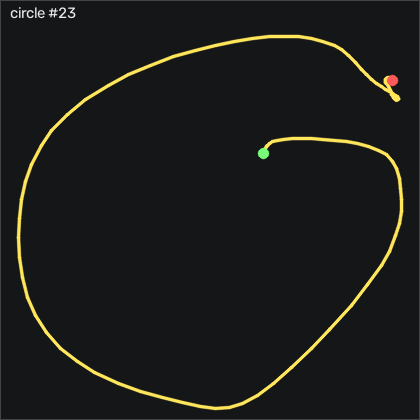

The file beside this chart, header and first rows:
t_s, ax, ay, az, gx, gy, gz, seq
0.00000, -0.889, -0.322, 0.201, 0.2342, -0.5286, 1.067, 29258
0.01100, -0.894, -0.326, 0.199, -0.3748, -0.5286, 0.274, 29259
0.02000, -0.902, -0.342, 0.2, -0.9238, -0.6206, -0.701, 29260
0.03000, -0.91, -0.358, 0.194, -1.077, -0.9256, -0.915, 29261
0.04000, -0.92, -0.376, 0.19, -0.8938, -1.505, -0.793, 29262
0.05100, -0.932, -0.4, 0.185, -0.3748, -2.176, -0.549, 29263
0.06000, -0.933, -0.423, 0.182, 0.3562, -3.395, 0.122, 29264
0.07000, -0.925, -0.449, 0.179, 1.423, -4.736, 1.372, 29265
0.08000, -0.938, -0.477, 0.178, 2.765, -5.804, 1.646, 29266
0.09000, -0.95, -0.515, 0.179, 4.685, -7.511, -0.61, 29267
0.1, -0.891, -0.561, 0.173, 6.545, -10.71, -1.463, 29268
0.11, -0.877, -0.629, 0.175, 8.832, -11.72, -1.677, 29269
0.12, -0.901, -0.727, 0.178, 12.13, -11.5, -2.256, 29270
0.13, -0.87, -0.832, 0.172, 17.09, -13.7, -1.86, 29271
0.14, -0.778, -0.96, 0.176, 24.72, -15.56, -1.799, 29272
0.15, -0.725, -1.031, 0.189, 36.48, -13.03, -2.226, 29273
0.16, -0.721, -0.983, 0.163, 51.15, -8.304, -3.262, 29274
0.17, -0.704, -0.904, 0.155, 64.5, -4.218, -4.024, 29275
0.181, -0.704, -0.791, 0.128, 75.27, -0.1936, -2.317, 29276
0.19, -0.71, -0.693, 0.107, 82.8, 3.343, -0.457, 29277
0.2, -0.712, -0.596, 0.09200, 87.61, 5.995, 2.073, 29278
0.21, -0.681, -0.519, 0.07100, 90.57, 7.642, 3.11, 29279
0.221, -0.597, -0.451, 0.06400, 91.18, 9.471, 2.287, 29280
0.23, -0.523, -0.288, 0.05400, 90.84, 14.65, -1.189, 29281
0.24, -0.475, -0.08700, 0.03100, 87.98, 22.12, -13.08, 29282
0.25, -0.427, 0.09300, 0.02800, 79.32, 29.56, -35.79, 29283
0.26, -0.381, 0.203, 0.03000, 65.84, 38.19, -62.23, 29284
0.27, -0.35, 0.162, 0.05100, 48.56, 48.98, -84.76, 29285
0.28, -0.377, 0.05400, 0.07800, 32.61, 61.91, -98.17, 29286
0.29, -0.468, -0.01500, 0.08100, 20.94, 73.71, -101.6, 29287
0.3, -0.567, -0.04300, 0.08300, 12.37, 82.86, -95.12, 29288
0.31, -0.634, -0.04800, 0.08100, 4.96, 88.77, -79.7, 29289
0.32, -0.65, 0.09300, 0.05900, -2.083, 91.79, -59.18, 29290
0.33, -0.574, 0.313, 0.02300, -12.57, 94.96, -45.24, 29291
0.34, -0.377, 0.434, 0.05900, -28.61, 97.82, -44.51, 29292
0.351, -0.38, 0.659, -0.06700, -46.14, 112.3, -56.22, 29293
0.36, -0.353, 0.785, -0.06000, -74.09, 132.1, -69.06, 29294
0.37, -0.449, 0.729, -0.136, -105.8, 150.7, -81.28, 29295
0.38, -0.748, 0.586, -0.244, -132.6, 167.2, -96.22, 29296
0.391, -1.1, 0.191, -0.246, -154.9, 172.6, -111.6, 29297
0.4, -1.411, -0.215, -0.144, -163.8, 165.9, -124.1, 29298
0.41, -1.674, -0.505, -0.07300, -158.9, 149.3, -125.3, 29299
0.42, -1.924, -0.617, -0.06900, -144.7, 126.4, -115.5, 29300
0.43, -2.092, -0.593, -0.05800, -126.7, 97.98, -96.95, 29301
0.44, -2.171, -0.47, -0.06000, -113.3, 64.32, -69.42, 29302
0.45, -1.979, -0.212, -0.196, -107.2, 28.53, -36.89, 29303
0.46, -1.852, 0.03700, -0.266, -110.1, 6.3, -9.604, 29304
0.47, -1.77, 0.141, -0.33, -123.2, -12.33, 2.744, 29305
0.48, -1.673, 0.06600, -0.356, -142.1, -27.85, 5.579, 29306
0.49, -1.613, -0.132, -0.356, -160.2, -40.22, 5.213, 29307
0.5, -1.653, -0.459, -0.349, -172.2, -50.1, 1.463, 29308
0.51, -1.672, -0.756, -0.334, -175.3, -63.36, -0.274, 29309
0.521, -1.612, -1.104, -0.319, -169.9, -80.01, 2.073, 29310
0.53, -1.605, -1.333, -0.338, -154.6, -93.64, 5.152, 29311
0.54, -1.578, -1.462, -0.367, -134.1, -107.9, 11.07, 29312
0.55, -1.492, -1.577, -0.38, -111.8, -123.2, 18.23, 29313
0.56, -1.367, -1.635, -0.416, -87.33, -137.1, 26.16, 29314
0.57, -1.26, -1.622, -0.458, -63.09, -147.1, 32.56, 29315
0.58, -1.125, -1.629, -0.51, -41.38, -153.9, 37.62, 29316
0.59, -0.956, -1.601, -0.569, -23.24, -158.8, 45.64, 29317
... 66 more rows
